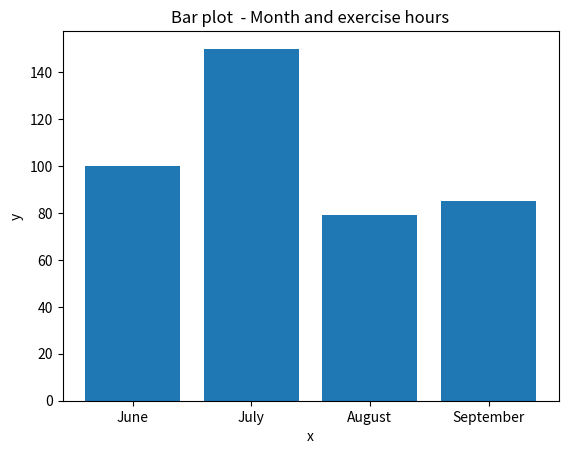

The script that saved this image:
#barplot with matplotlib
import matplotlib.pyplot as plt
import numpy as np
x = np.array(["June","July","August","September"])
y = np.array([100,150,79,85])
print("x values are", x)
print("y values are", y)
#Give the title
plt.title("Bar plot  - Month and exercise hours")
# Name x and y axis
plt.xlabel("x")
plt.ylabel("y")
plt.bar(x,y)
plt.show()
